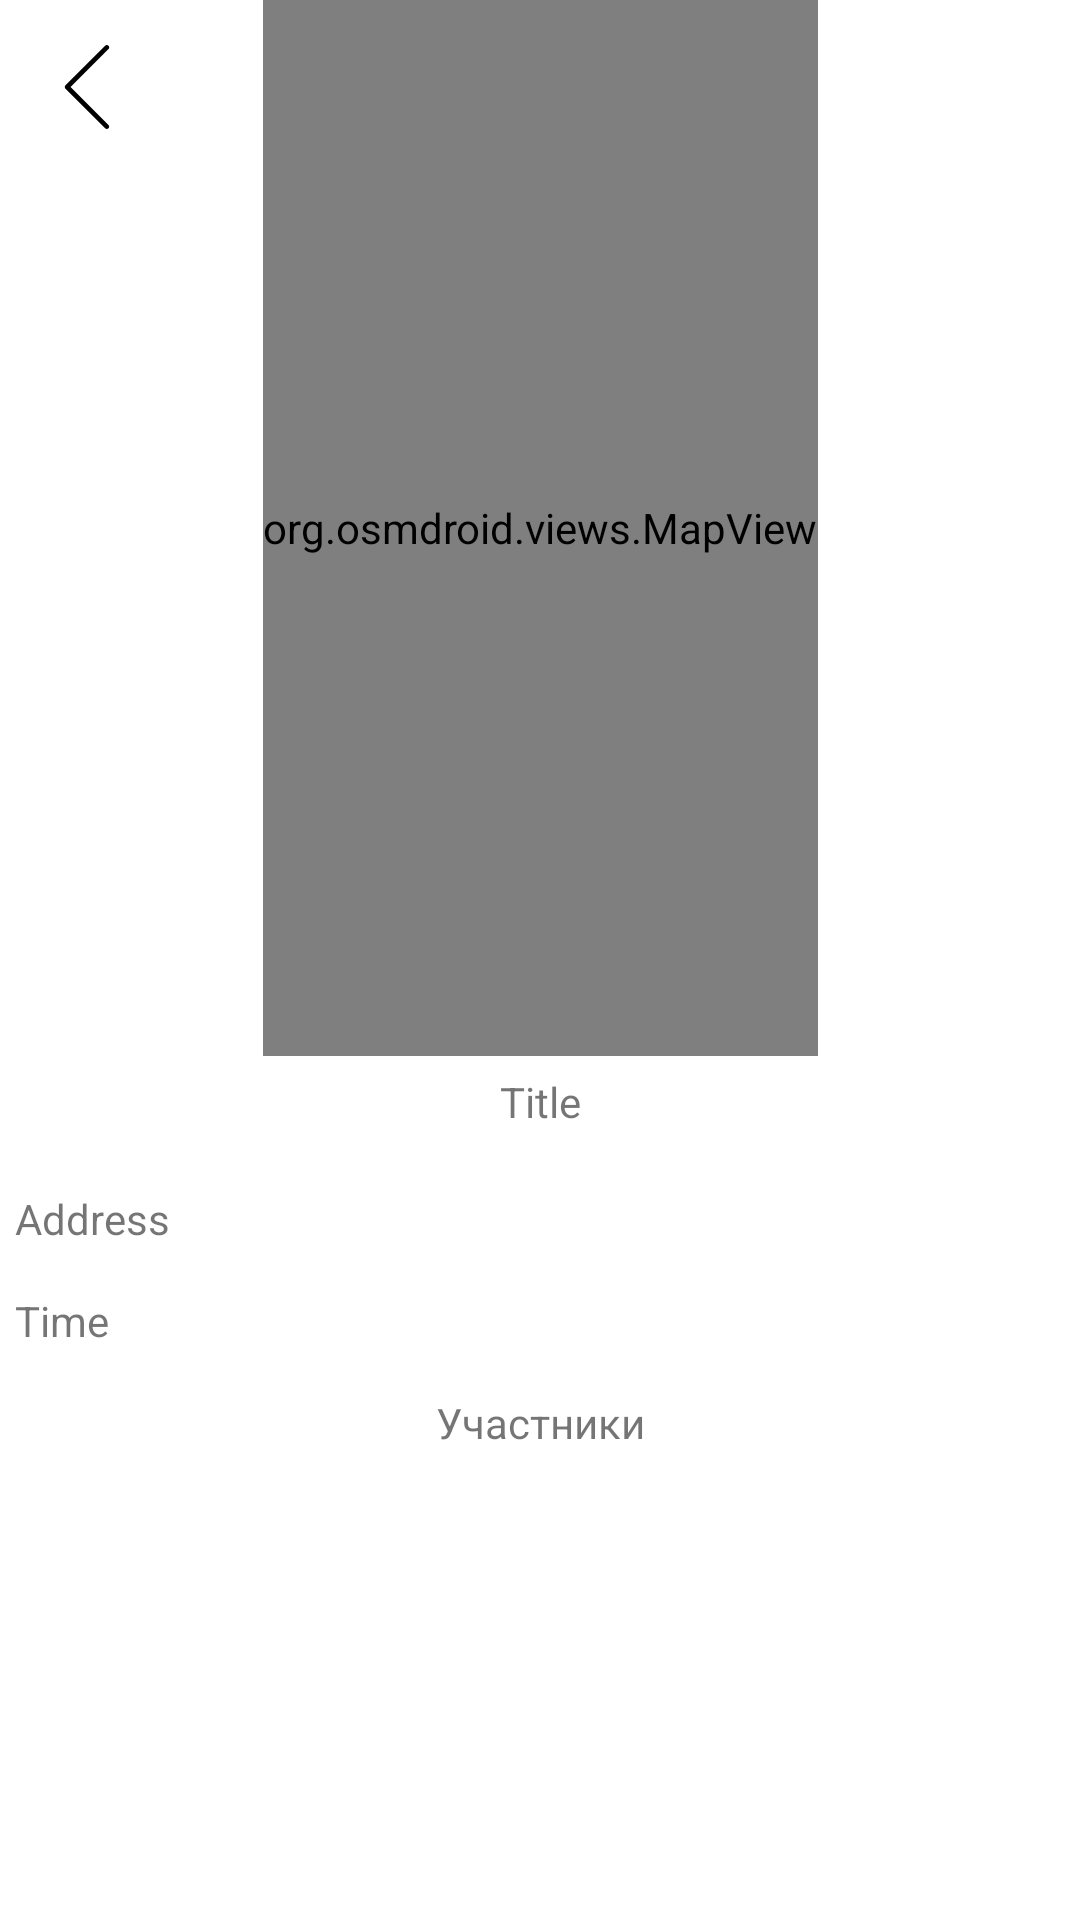

The Android layout XML behind this screen, and the referenced resources:
<!-- AndroidManifest.xml: application theme Theme.FriendsOrganiser -->
<!-- res/layout/activity_appointment.xml -->
<?xml version="1.0" encoding="utf-8"?>
<androidx.constraintlayout.widget.ConstraintLayout
    xmlns:android="http://schemas.android.com/apk/res/android"
    xmlns:app="http://schemas.android.com/apk/res-auto"
    xmlns:tools="http://schemas.android.com/tools"
    android:layout_width="match_parent"
    android:layout_height="match_parent"
    tools:context=".MainActivityPackage.AppointmentsPackage.Appointment.Appointment">

    <org.osmdroid.views.MapView
        android:id="@+id/mv_appointmentPlace"
        android:layout_width="wrap_content"
        android:layout_height="0sp"
        app:layout_constraintBottom_toTopOf="@+id/g_mapLimit"
        app:layout_constraintEnd_toEndOf="parent"
        app:layout_constraintStart_toStartOf="parent"
        app:layout_constraintTop_toTopOf="parent"/>

    <androidx.constraintlayout.widget.Guideline
        android:id="@+id/g_mapLimit"
        android:layout_width="wrap_content"
        android:layout_height="wrap_content"
        android:orientation="horizontal"
        app:layout_constraintGuide_percent="0.55" />

    <ImageButton
        android:id="@+id/ib_createdAppointmentClose"
        android:layout_width="48sp"
        android:layout_height="48sp"
        android:scaleType="fitCenter"
        android:layout_margin="5sp"
        android:adjustViewBounds="true"
        android:padding="10sp"
        android:background="@android:color/transparent"
        android:contentDescription="@string/no_image_found"
        app:srcCompat="@drawable/back_button"
        app:layout_constraintStart_toStartOf="parent"
        app:layout_constraintTop_toTopOf="parent"/>

    <TextView
        android:id="@+id/tv_createdAppointmentTitle"
        android:layout_width="match_parent"
        android:layout_height="wrap_content"
        android:gravity="center"
        android:padding="5sp"
        android:text="Title"
        app:layout_constraintStart_toStartOf="parent"
        app:layout_constraintEnd_toEndOf="parent"
        app:layout_constraintTop_toTopOf="parent"
        app:layout_constraintBottom_toTopOf="@+id/tv_createdAppointmentAddress"
        app:layout_constraintVertical_chainStyle="packed"
        app:layout_constraintVertical_bias="0.7"/>

    <TextView
        android:id="@+id/tv_createdAppointmentAddress"
        android:layout_width="match_parent"
        android:layout_height="wrap_content"
        android:padding="5sp"
        android:text="Address"
        android:layout_marginTop="10sp"
        app:layout_constraintStart_toStartOf="parent"
        app:layout_constraintEnd_toEndOf="parent"
        app:layout_constraintBottom_toTopOf="@+id/tv_createdAppointmentTime"
        app:layout_constraintTop_toBottomOf="@+id/tv_createdAppointmentTitle"/>

    <TextView
        android:id="@+id/tv_createdAppointmentTime"
        android:layout_width="match_parent"
        android:layout_height="wrap_content"
        android:padding="5sp"
        android:text="Time"
        android:layout_marginTop="5sp"
        app:layout_constraintStart_toStartOf="parent"
        app:layout_constraintEnd_toEndOf="parent"
        app:layout_constraintBottom_toTopOf="@+id/tv_createdAppointmentParticipantsTitle"
        app:layout_constraintTop_toBottomOf="@+id/tv_createdAppointmentAddress"/>

    <TextView
        android:id="@+id/tv_createdAppointmentParticipantsTitle"
        android:layout_width="match_parent"
        android:layout_height="wrap_content"
        android:gravity="center"
        android:padding="5sp"
        android:text="Участники"
        android:layout_marginTop="5sp"
        app:layout_constraintStart_toStartOf="parent"
        app:layout_constraintEnd_toEndOf="parent"
        app:layout_constraintBottom_toBottomOf="parent"
        app:layout_constraintTop_toBottomOf="@+id/tv_createdAppointmentTime"/>

    <androidx.constraintlayout.widget.Guideline
        android:id="@+id/g_participantsLimit"
        android:layout_width="wrap_content"
        android:layout_height="wrap_content"
        android:orientation="horizontal"
        app:layout_constraintGuide_percent="0.77" />

    <androidx.recyclerview.widget.RecyclerView
        android:id="@+id/rv_createdAppointmentParticipants"
        android:layout_width="match_parent"
        android:layout_height="0sp"
        app:layoutManager="androidx.recyclerview.widget.LinearLayoutManager"
        android:padding="10sp"
        app:layout_constraintTop_toBottomOf="@id/g_participantsLimit"
        app:layout_constraintStart_toStartOf="parent"
        app:layout_constraintEnd_toEndOf="parent"
        app:layout_constraintBottom_toBottomOf="parent"/>
</androidx.constraintlayout.widget.ConstraintLayout>
<!-- resources referenced by this layout -->
<resources>
  <!-- drawable back_button (drawable) -->
  <vector xmlns:android="http://schemas.android.com/apk/res/android"
      android:width="800dp"
      android:height="800dp"
      android:viewportWidth="477.17"
      android:viewportHeight="477.17">
    <path
        android:pathData="M145.19,238.57l215.5,-215.5c5.3,-5.3 5.3,-13.8 0,-19.1s-13.8,-5.3 -19.1,0l-225.1,225.1c-5.3,5.3 -5.3,13.8 0,19.1l225.1,225c2.6,2.6 6.1,4 9.5,4s6.9,-1.3 9.5,-4c5.3,-5.3 5.3,-13.8 0,-19.1L145.19,238.57z"
        android:fillColor="#000000"/>
  </vector>
  <string name="no_image_found">Нет фото</string>
  <style name="Theme.FriendsOrganiser" parent="Theme.MaterialComponents.DayNight.NoActionBar">
          
          <item name="colorPrimary">@color/purple_500</item>
          <item name="colorPrimaryVariant">@color/purple_700</item>
          <item name="colorOnPrimary">@color/white</item>
          
          <item name="colorSecondary">@color/teal_200</item>
          <item name="colorSecondaryVariant">@color/teal_700</item>
          <item name="colorOnSecondary">@color/black</item>
          
          <item name="android:statusBarColor">?attr/colorPrimaryVariant</item>
          
      </style>
  <color name="purple_500">#FF6200EE</color>
  <color name="purple_700">#FF3700B3</color>
  <color name="white">#FFFFFFFF</color>
  <color name="teal_200">#FF03DAC5</color>
  <color name="teal_700">#FF018786</color>
  <color name="black">#FF000000</color>
</resources>
